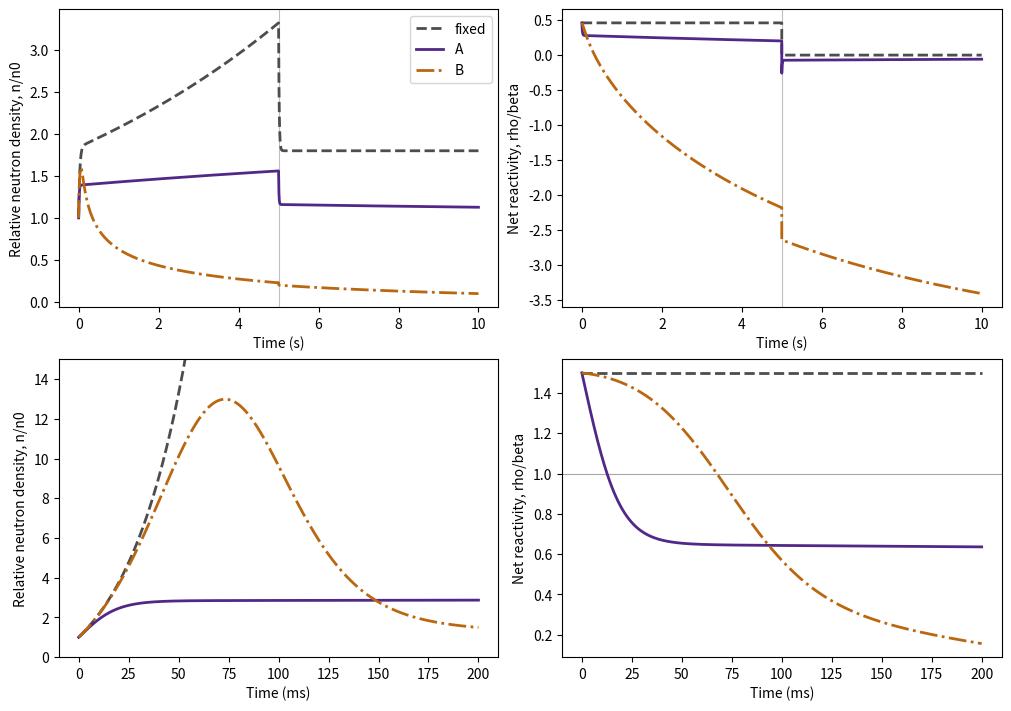

Recreate this plot in Python.
"""One-group, source-free point kinetics with fuel-temperature feedback."""
import numpy as np
from scipy.integrate import solve_ivp

beta, Lambda = 0.0065, 1e-4            # Lambda in s
lam = np.log(2) / 5.0                  # 1/s
alpha = -3e-5                          # 1/K
A, B = 100.0, 240.0                    # K, K/s
n0 = 1e9                               # 1/cm^3
y0 = [n0, beta*n0/(lam*Lambda), 0.0]  # n, C, theta

def f(t, y, rho_ext, model):
    n, C, theta = y
    rho = rho_ext + alpha*theta
    dn = (rho - beta)*n/Lambda + lam*C
    dC = beta*n/Lambda - lam*C
    if model == "A":
        dT = A*dn/n0
    elif model == "B":
        dT = B*n/n0
    elif model == "fixed":
        dT = 0.0
    else:
        raise ValueError("Use A, B, or fixed")
    return dn, dC, dT

def solve(rho_ext, times, model, start=y0):
    sol = solve_ivp(f, (times[0], times[-1]), start,
                    args=(rho_ext, model), t_eval=times,
                    method="LSODA", rtol=1e-8, atol=1e-9)
    if not sol.success:
        raise RuntimeError(sol.message)
    return sol.y

# A 300 pcm insertion is withdrawn at 5 s.
if __name__ == "__main__":
    import matplotlib.pyplot as plt

    t1 = np.linspace(0, 5, 1001)
    t2 = np.linspace(5, 10, 1001)
    tp = np.linspace(0, 0.20, 501)
    fig, axes = plt.subplots(2, 2, figsize=(10, 7), layout="constrained")
    styles = {"fixed": ("0.3", "--"), "A": ("#512888", "-"),
              "B": ("#ba6710", "-.")}

    for model, (color, style) in styles.items():
        one = solve(0.003, t1, model)
        two = solve(0.0, t2, model, one[:, -1])
        pulse = solve(1.5*beta, tp, model)
        t = np.r_[t1, t2]
        state = np.hstack((one, two))
        inserted = np.r_[np.full_like(t1, 0.003), np.zeros_like(t2)]
        values = (state[0]/n0, (inserted + alpha*state[2])/beta,
                  pulse[0]/n0, (1.5*beta + alpha*pulse[2])/beta)
        for ax, x, y in zip(axes.flat, (t, t, 1000*tp, 1000*tp), values):
            ax.plot(x, y, color=color, ls=style, label=model, lw=2)

    for ax in axes[0]:
        ax.set_xlabel("Time (s)")
        ax.axvline(5, color="0.75", lw=0.8, zorder=0)
    for ax in axes[1]:
        ax.set_xlabel("Time (ms)")
    for ax in axes[:, 0]:
        ax.set_ylabel("Relative neutron density, n/n0")
    for ax in axes[:, 1]:
        ax.set_ylabel("Net reactivity, rho/beta")
    axes[1, 0].set_ylim(0, 15)
    axes[1, 1].axhline(1, color="0.65", lw=0.8, zorder=0)
    axes[0, 0].legend()
    plt.show()
